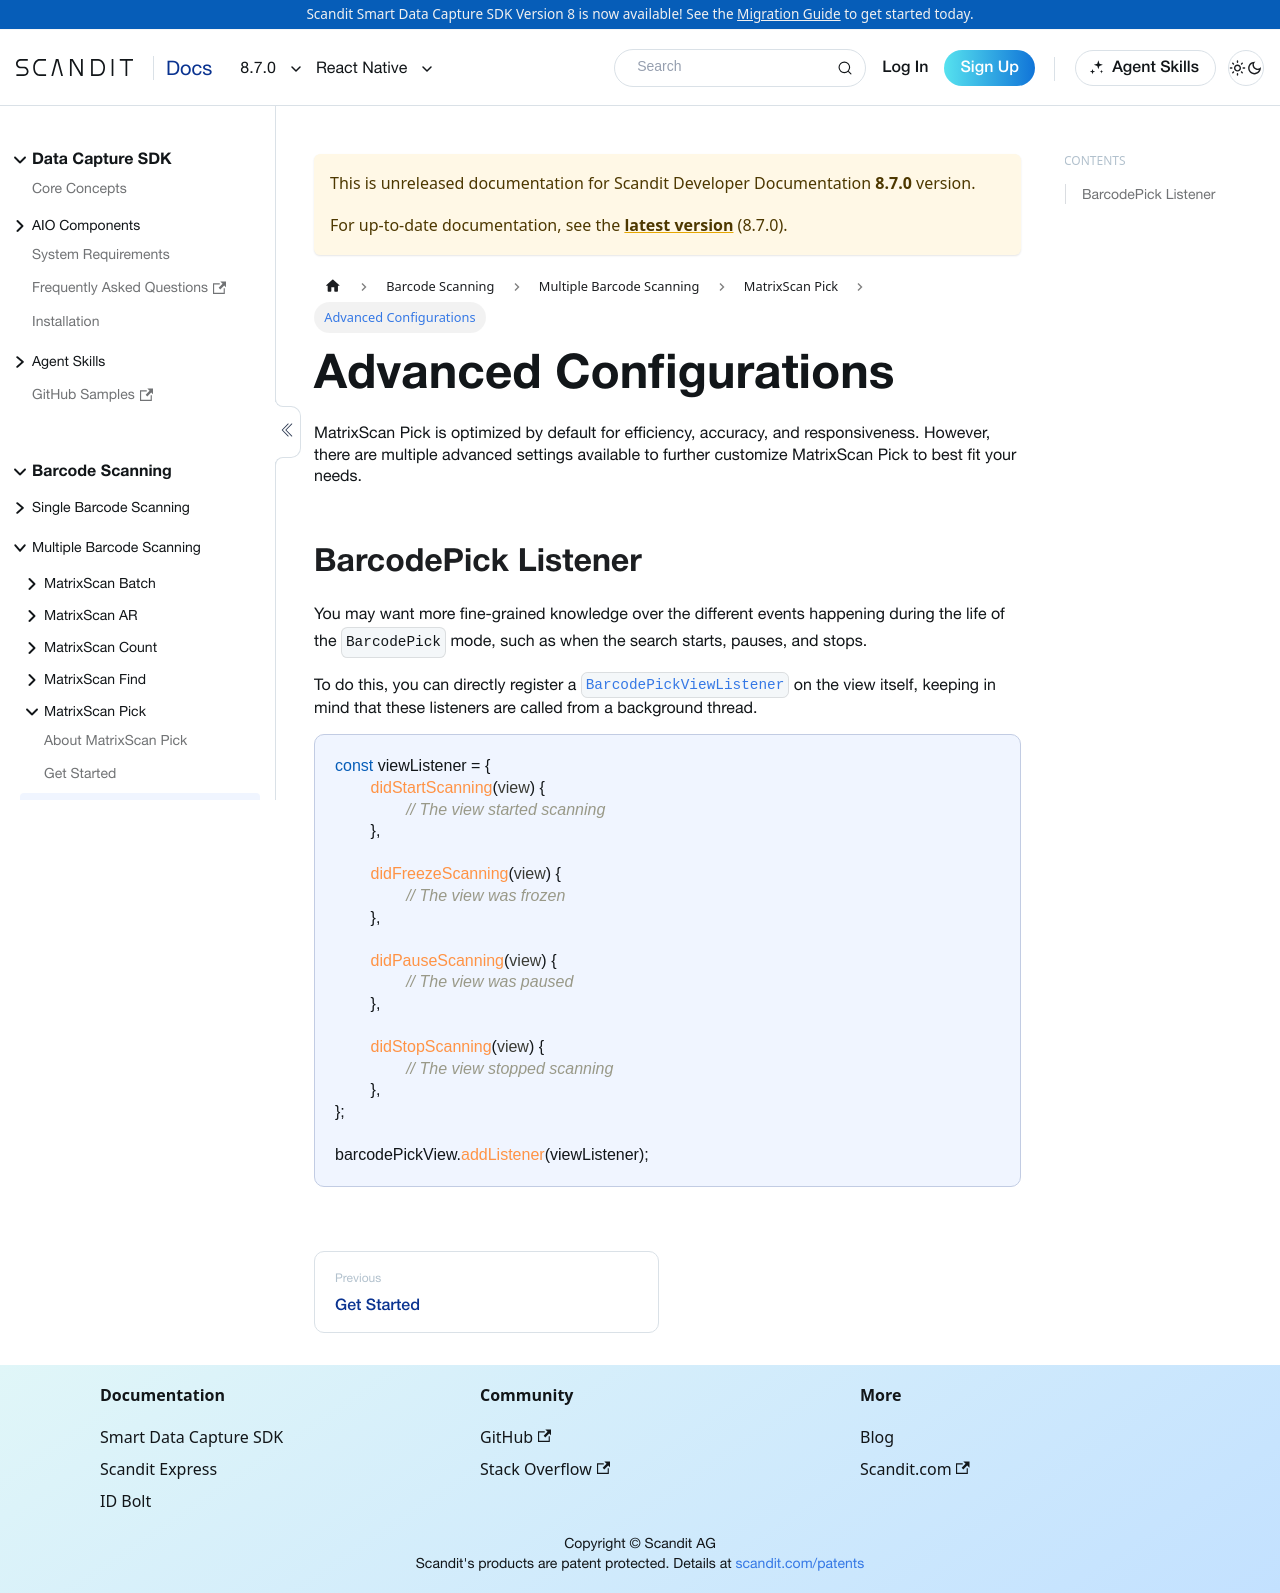

repository: Scandit/data-capture-documentation · page: pr-preview/pr-480/sdks/react-native/matrixscan-pick/advanced/index.html · generator: docusaurus

---
description: "Advanced MatrixScan Pick settings for React Native: customize picking logic, overlays, and workflows."

sidebar_position: 3
pagination_next: null
framework: react-native
keywords:
  - react
---

# Advanced Configurations

MatrixScan Pick is optimized by default for efficiency, accuracy, and responsiveness. However, there are multiple advanced settings available to further customize MatrixScan Pick to best fit your needs.

## BarcodePick Listener

You may want more fine-grained knowledge over the different events happening during the life of the `BarcodePick` mode, such as when the search starts, pauses, and stops.

To do this, you can directly register a [`BarcodePickViewListener`](https://docs.scandit.com/data-capture-sdk/react-native/barcode-capture/api/ui/barcode-pick-view.html#interface-scandit.datacapture.barcode.pick.IBarcodePickViewListener) on the view itself, keeping in mind that these listeners are called from a background thread.

```js
const viewListener = {
	didStartScanning(view) {
		// The view started scanning
	},

	didFreezeScanning(view) {
		// The view was frozen
	},

	didPauseScanning(view) {
		// The view was paused
	},

	didStopScanning(view) {
		// The view stopped scanning
	},
};

barcodePickView.addListener(viewListener);
```
